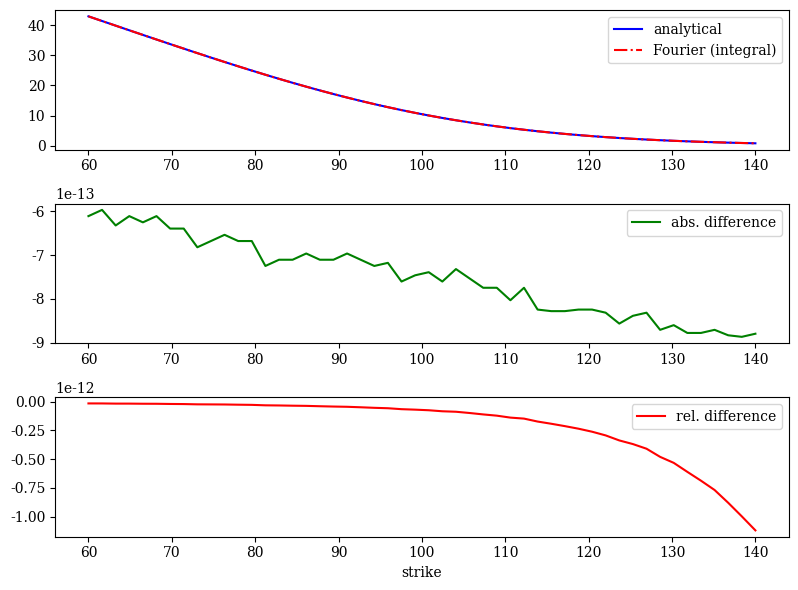

Source code (Python): (Note: this script raises an exception after producing the figure.)
#
# Valuation of European Call Options in BSM Model
# Comparison of Analytical, int_valueegral and FFT Approach
# 11_cal/BSM_option_valuation_FOU.py
#
# (c) Dr. Yves J. Hilpisch
# Derivatives Analytics with Python
#
import numpy as np
from numpy.fft import fft
from scipy.integrate import quad
from scipy import stats
import matplotlib as mpl
mpl.use('Agg')
import matplotlib.pyplot as plt
mpl.rcParams['font.family'] = 'serif'
PNG_PATH = '../png/6ch/'

#
# Model Parameters
#
S0 = 100.00  # initial index level
K = 100.00  # strike level
T = 1.  # call option maturity
r = 0.05  # constant short rate
sigma = 0.2  # constant volatility of diffusion

#
# Valuation by int_valueegration
#
# Analytical Formula


def BSM_call_value(S0, K, T, r, sigma):
    ''' Valuation of European call option in BSM Model.
    --> Analytical Formula.
    Parameters
    ==========
    S0: float
        initial stock/index level
    K: float
        strike price
    T: float
        time-to-maturity (for t=0)
    r: float
        constant risk-free short rate
    sigma: float
        volatility factor in diffusion term
    Returns
    =======
    call_value: float
        European call option present value
    '''
    d1 = (np.log(S0 / K) + (r + 0.5 * sigma ** 2) * T) \
        / (sigma * np.sqrt(T))
    d2 = (np.log(S0 / K) + (r - 0.5 * sigma ** 2) * T) \
        / (sigma * np.sqrt(T))
    BS_C = (S0 * stats.norm.cdf(d1, 0.0, 1.0) -
            K * np.exp(-r * T) * stats.norm.cdf(d2, 0.0, 1.0))
    return BS_C


#
# Fourier Transform with Numerical int_valueegration
#


def BSM_call_value_INT(S0, K, T, r, sigma):
    ''' Valuation of European call option in BSM model via Lewis (2001)
    --> Fourier-based approach (integral).
    Parameters
    ==========
    S0: float
        initial stock/index level
    K: float
        strike price
    T: float
        time-to-maturity (for t=0)
    r: float
        constant risk-free short rate
    sigma: float
        volatility factor in diffusion term
    Returns
    =======
    call_value: float
        European call option present value
    '''
    int_value = quad(lambda u:
                     BSM_integral_function(u, S0, K, T, r, sigma), 0, 100)[0]
    call_value = max(0, S0 - np.exp(-r * T) * np.sqrt(S0 * K) /
                     np.pi * int_value)
    return call_value


def BSM_integral_function(u, S0, K, T, r, sigma):
    ''' Valuation of European call option in BSM model via Lewis (2001)
    --> Fourier-based approach: integral function. '''
    cf_value = BSM_characteristic_function(u - 1j * 0.5, 0.0, T, r, sigma)
    int_value = 1 / (u ** 2 + 0.25) \
        * (np.exp(1j * u * np.log(S0 / K)) * cf_value).real
    return int_value


def BSM_characteristic_function(v, x0, T, r, sigma):
    '''  Valuation of European call option in BSM model via
    Lewis (2001) and Carr-Madan (1999)
    --> Fourier-based approach: charcteristic function. '''
    cf_value = np.exp(((x0 / T + r - 0.5 * sigma ** 2) * 1j * v -
                       0.5 * sigma ** 2 * v ** 2) * T)
    return cf_value

#
# Fourier Transform with FFT
#


def BSM_call_value_FFT(S0, K, T, r, sigma):
    ''' Valuation of European call option in BSM model via Lewis (2001)
    --> Fourier-based approach (integral).
    Parameters
    ==========
    S0: float
        initial stock/index level
    K: float
        strike price
    T: float
        time-to-maturity (for t=0)
    r: float
        constant risk-free short rate
    sigma: float
        volatility factor in diffusion term
    Returns
    =======
    call_value: float
        European call option present value
    '''
    k = np.log(K / S0)
    x0 = np.log(S0 / S0)
    g = 1  # factor to increase accuracy
    N = g * 4096
    eps = (g * 150.) ** -1
    eta = 2 * np.pi / (N * eps)
    b = 0.5 * N * eps - k
    u = np.arange(1, N + 1, 1)
    vo = eta * (u - 1)
    # Modificatons to Ensure int_valueegrability
    if S0 >= 0.95 * K:  # ITM case
        alpha = 1.5
        v = vo - (alpha + 1) * 1j
        modcharFunc = np.exp(-r * T) * (BSM_characteristic_function(
            v, x0, T, r, sigma) /
            (alpha ** 2 + alpha - vo ** 2 + 1j * (2 * alpha + 1) * vo))
    else:        # OTM case
        alpha = 1.1
        v = (vo - 1j * alpha) - 1j
        modcharFunc1 = np.exp(-r * T) * (1 / (1 + 1j * (vo - 1j * alpha)) -
                             np.exp(r * T) / (1j * (vo - 1j * alpha)) -
                             BSM_characteristic_function(v, x0, T, r, sigma) /
                             ((vo - 1j * alpha) ** 2 -
                              1j * (vo - 1j * alpha)))
        v = (vo + 1j * alpha) - 1j
        modcharFunc2 = np.exp(-r * T) * (1 / (1 + 1j * (vo + 1j * alpha))
                             - np.exp(r * T) /
                             (1j * (vo + 1j * alpha))
                             - BSM_characteristic_function(
            v, x0, T, r, sigma) /
            ((vo + 1j * alpha) ** 2 - 1j * (vo + 1j * alpha)))
    # Numerical FFT Routine
    delt = np.zeros(N, dtype=np.float)
    delt[0] = 1
    j = np.arange(1, N + 1, 1)
    SimpsonW = (3 + (-1) ** j - delt) / 3
    if S0 >= 0.95 * K:
        FFTFunc = np.exp(1j * b * vo) * modcharFunc * eta * SimpsonW
        payoff = (fft(FFTFunc)).real
        CallValueM = np.exp(-alpha * k) / np.pi * payoff
    else:
        FFTFunc = (np.exp(1j * b * vo) *
                   (modcharFunc1 - modcharFunc2) *
                   0.5 * eta * SimpsonW)
        payoff = (fft(FFTFunc)).real
        CallValueM = payoff / (np.sinh(alpha * k) * np.pi)
    pos = int((k + b) / eps)
    CallValue = CallValueM[pos] * S0
    # klist = np.exp((np.arange(0, N, 1) - 1) * eps - b) * S0
    return CallValue  # , klist[pos - 50:pos + 50]


def plot_val_differences(vtype='int'):
    k_list = np.linspace(S0 * 0.6, S0 * 1.4, 50)
    ana_values = BSM_call_value(S0, k_list, T, r, sigma)
    plt.figure(figsize=(8, 6))
    plt.subplot(311)
    plt.plot(k_list, ana_values, 'b', label='analytical', lw=1.5)
    if vtype == 'int':
        int_values = np.array([BSM_call_value_INT(S0, K, T, r, sigma)
                               for K in k_list])
        plt.plot(k_list, int_values, 'r-.', label='Fourier (integral)', lw=1.5)
        diffs = int_values - ana_values
        rdiffs = (int_values - ana_values) / ana_values
    else:
        fft_values = np.array([BSM_call_value_FFT(S0, K, T, r, sigma)
                               for K in k_list])
        plt.plot(k_list, fft_values, 'r-.', label='Fourier (FFT)', lw=1.5)
        diffs = fft_values - ana_values
        rdiffs = (fft_values - ana_values) / ana_values
    plt.legend()
    plt.subplot(312)
    plt.plot(k_list, diffs, 'g', label='abs. difference', lw=1.5)
    plt.legend(loc=0)
    plt.subplot(313)
    plt.plot(k_list, rdiffs, 'r', label='rel. difference', lw=1.5)
    plt.legend(loc=0)
    plt.xlabel('strike')
    plt.tight_layout()
    plt.savefig(PNG_PATH + 'bsm_fft_calc', dpi=300)
    plt.close()
    
    
if __name__ == '__main__':
    plot_val_differences()